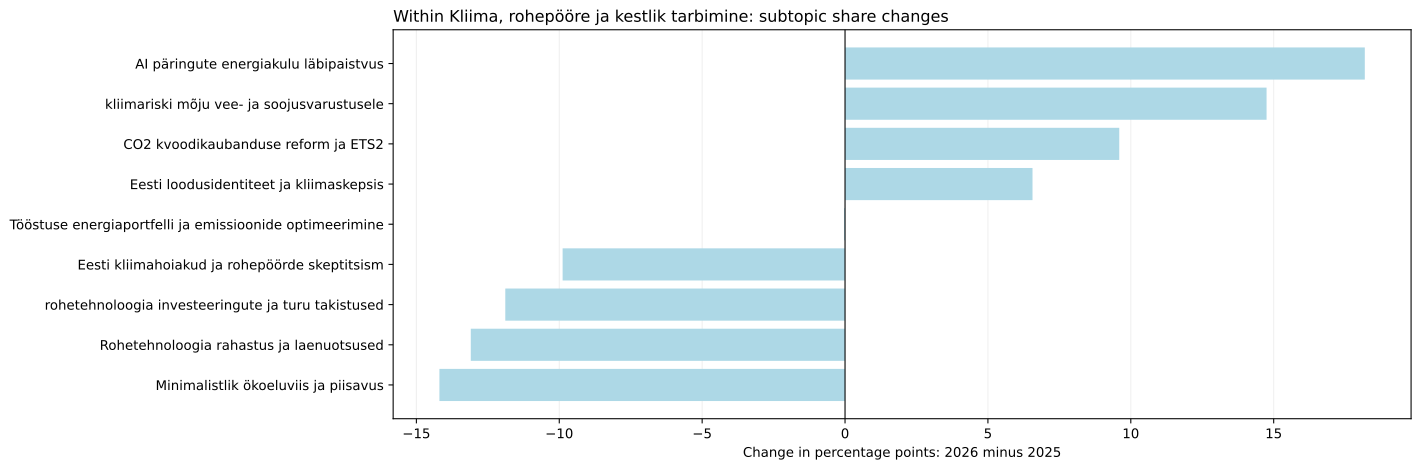

Data behind this chart, as committed beside it:
jev_topic_id, jev_topic_name, jev_high_level_id, jev_high_level_name, minutes_2025, minutes_2026, segments_2025, segments_2026, talks_2025, talks_2026, time_share_2025, segment_share_2025, talk_coverage_2025, assigned_time_share_2025, time_share_2026, segment_share_2026, talk_coverage_2026, assigned_time_share_2026, time_share_delta_pp, segment_share_delta_pp, talk_coverage_delta_pp, assigned_time_share_delta_pp, status, supported_2026
5, Rohetehnoloogia rahastus ja laenuotsused, climate, Kliima, rohepööre ja kestlik tarbimine, 54.14, 3.44, 9.0, 1.0, 4.0, 1.0, 0.5457, 0.4182, 3.509, 0.5875, 0.03763, 0.05066, 0.9524, 0.03981, -0.508, -0.3676, -2.556, -0.5477, both_years, False
24, Eesti kliimahoiakud ja rohepöörde skepti…, climate, Kliima, rohepööre ja kestlik tarbimine, 117, 85.4, 25.0, 18.0, 10.0, 5.0, 1.179, 1.162, 8.772, 1.269, 0.9341, 0.9119, 4.762, 0.9883, -0.2449, -0.2499, -4.01, -0.2811, both_years, True
37, kliimariski mõju vee- ja soojusvarustuse…, climate, Kliima, rohepööre ja kestlik tarbimine, 11.4, 74.86, 4.0, 16.0, 2.0, 4.0, 0.1149, 0.1859, 1.754, 0.1237, 0.8188, 0.8105, 3.81, 0.8663, 0.7039, 0.6247, 2.055, 0.7426, both_years, True
44, Tööstuse energiaportfelli ja emissioonid…, climate, Kliima, rohepööre ja kestlik tarbimine, 24.46, 26.46, 6.0, 4.0, 3.0, 2.0, 0.2465, 0.2788, 2.632, 0.2654, 0.2894, 0.2026, 1.905, 0.3062, 0.04289, -0.07618, -0.7268, 0.04077, both_years, True
109, AI päringute energiakulu läbipaistvus, climate, Kliima, rohepööre ja kestlik tarbimine, 0.0, 77.01, 0.0, 15.0, 0.0, 2.0, 0.0, 0.0, 0.0, 0.0, 0.8424, 0.7599, 1.905, 0.8913, 0.8424, 0.7599, 1.905, 0.8913, only_observed_2026, True
144, Minimalistlik ökoeluviis ja piisavus, climate, Kliima, rohepööre ja kestlik tarbimine, 59.76, 4.902, 13.0, 1.0, 2.0, 1.0, 0.6023, 0.6041, 1.754, 0.6485, 0.05362, 0.05066, 0.9524, 0.05673, -0.5486, -0.5534, -0.802, -0.5917, both_years, False
152, CO2 kvoodikaubanduse reform ja ETS2, climate, Kliima, rohepööre ja kestlik tarbimine, 23.94, 66.67, 6.0, 14.0, 4.0, 3.0, 0.2413, 0.2788, 3.509, 0.2598, 0.7292, 0.7092, 2.857, 0.7715, 0.488, 0.4304, -0.6516, 0.5118, both_years, True
176, Eesti loodusidentiteet ja kliimaskepsis, climate, Kliima, rohepööre ja kestlik tarbimine, 3.242, 31.3, 2.0, 8.0, 2.0, 1.0, 0.03267, 0.09294, 1.754, 0.03518, 0.3424, 0.4053, 0.9524, 0.3623, 0.3097, 0.3123, -0.802, 0.3271, both_years, False
216, rohetehnoloogia investeeringute ja turu …, climate, Kliima, rohepööre ja kestlik tarbimine, 95.36, 53.38, 20.0, 10.0, 12.0, 5.0, 0.961, 0.9294, 10.53, 1.035, 0.5839, 0.5066, 4.762, 0.6177, -0.3771, -0.4228, -5.764, -0.417, both_years, True
